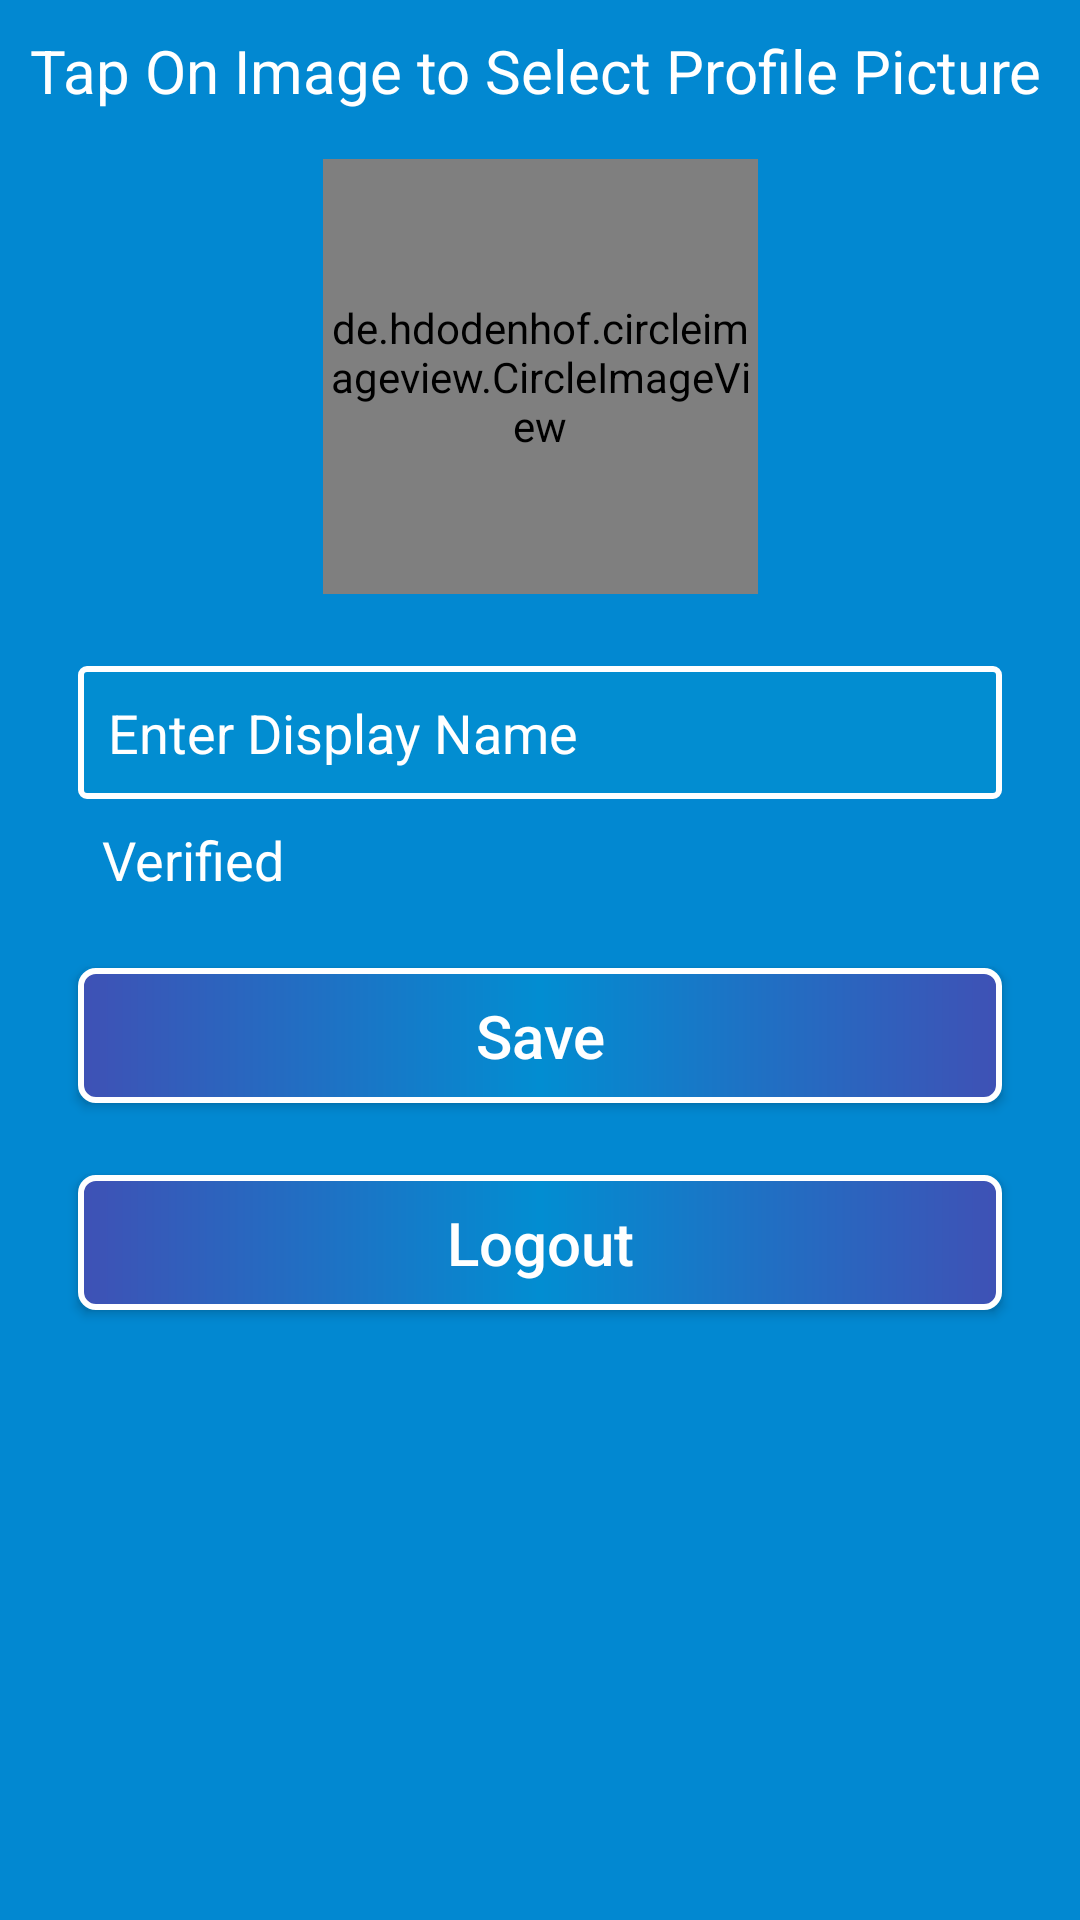

This screen was rendered from an Android layout file. Write that file and the resources it references.
<!-- AndroidManifest.xml: application theme AppTheme -->
<!-- res/layout/activity_profile_page.xml -->
<?xml version="1.0" encoding="utf-8"?>
<android.support.constraint.ConstraintLayout xmlns:android="http://schemas.android.com/apk/res/android"
    xmlns:app="http://schemas.android.com/apk/res-auto"
    xmlns:tools="http://schemas.android.com/tools"
    android:id="@+id/linearLayout3"
    android:layout_width="match_parent"
    android:layout_height="match_parent"
    android:background="#0288D1"
    android:orientation="vertical"
    android:paddingBottom="10dp"
    android:paddingLeft="10dp"
    android:paddingRight="10dp"
    android:paddingTop="10dp"
    tools:context="com.example.asus.firebaseauth.ProfilePage">


    <TextView
        android:id="@+id/textView3"
        android:layout_width="wrap_content"
        android:layout_height="wrap_content"
        android:layout_marginEnd="24dp"
        android:layout_marginStart="24dp"
        android:text="@string/tv_title"
        android:textColor="#ffffff"
        android:textSize="20sp" />


    
    
    
    
    
    
    
    

    <de.hdodenhof.circleimageview.CircleImageView
        android:id="@+id/imgProfile"
        android:layout_width="145dp"
        android:layout_height="145dp"
        android:layout_marginStart="24dp"
        android:layout_marginTop="16dp"
        android:layout_marginEnd="24dp"
        android:scaleType="centerCrop"
        android:src="@drawable/user"
        app:layout_constraintEnd_toEndOf="parent"
        app:layout_constraintStart_toStartOf="parent"
        app:layout_constraintTop_toBottomOf="@+id/textView3" />

    <ProgressBar
        android:id="@+id/pgBar"
        android:layout_width="wrap_content"
        android:layout_height="wrap_content"
        android:layout_marginStart="8dp"
        android:layout_marginTop="52dp"
        android:layout_marginEnd="8dp"
        android:visibility="gone"
        app:layout_constraintEnd_toStartOf="@+id/imgProfile"
        app:layout_constraintHorizontal_bias="1.0"
        app:layout_constraintStart_toStartOf="parent"
        app:layout_constraintTop_toTopOf="@+id/imgProfile" />


    <EditText
        android:id="@+id/etDisName"
        android:layout_width="match_parent"
        android:layout_height="wrap_content"
        android:layout_marginEnd="16dp"
        android:layout_marginStart="16dp"
        android:layout_marginTop="24dp"
        android:background="@drawable/edittext_style"
        android:drawableLeft="@drawable/ic_person"
        android:drawablePadding="10dp"
        android:hint="@string/et_display_name_hint"
        android:padding="10dp"
        android:textColor="#ffffff"
        android:textColorHint="#ffffff"
        app:layout_constraintEnd_toEndOf="parent"
        app:layout_constraintStart_toStartOf="parent"
        app:layout_constraintTop_toBottomOf="@+id/imgProfile" />

    <TextView
        android:id="@+id/tvVerified"
        android:layout_width="wrap_content"
        android:layout_height="wrap_content"
        android:layout_marginEnd="24dp"
        android:layout_marginStart="24dp"
        android:layout_marginTop="8dp"
        android:text="@string/tv_verified"
        android:textColor="#ffffff"
        android:textSize="18sp"
        app:layout_constraintEnd_toEndOf="parent"
        app:layout_constraintHorizontal_bias="0.0"
        app:layout_constraintStart_toStartOf="parent"
        app:layout_constraintTop_toBottomOf="@+id/etDisName" />

    <Button
        android:id="@+id/btnSave"
        android:layout_width="match_parent"
        android:layout_height="45dp"
        android:layout_marginEnd="16dp"
        android:layout_marginStart="16dp"
        android:layout_marginTop="24dp"
        android:background="@drawable/button_style"
        android:padding="5dp"
        android:text="@string/btn_save"
        android:textAllCaps="false"
        android:textColor="#ffffff"
        android:textSize="20sp"
        app:layout_constraintEnd_toEndOf="parent"
        app:layout_constraintStart_toStartOf="parent"
        app:layout_constraintTop_toBottomOf="@+id/tvVerified" />

    <Button
        android:id="@+id/btnLogout"
        android:layout_width="match_parent"
        android:layout_height="45dp"
        android:layout_marginEnd="16dp"
        android:layout_marginStart="16dp"
        android:layout_marginTop="24dp"
        android:background="@drawable/button_style"
        android:padding="5dp"
        android:text="@string/btn_logout"
        android:textAllCaps="false"
        android:textColor="#ffffff"
        android:textSize="20sp"
        app:layout_constraintEnd_toEndOf="parent"
        app:layout_constraintStart_toStartOf="parent"
        app:layout_constraintTop_toBottomOf="@+id/btnSave" />

</android.support.constraint.ConstraintLayout>
<!-- resources referenced by this layout -->
<resources>
  <!-- drawable button_style (drawable) -->
  <?xml version="1.0" encoding="utf-8"?>
  <shape xmlns:android="http://schemas.android.com/apk/res/android">
  
      <corners android:radius="5dp"/>
      <stroke android:width="2dp" android:color="#ffffff"/>
      <gradient
          android:startColor="@color/colorPrimary"
          android:centerColor="@color/colorAccent"
          android:endColor="@color/colorPrimary"/>
  </shape>
  <!-- drawable edittext_style (drawable) -->
  <?xml version="1.0" encoding="utf-8"?>
  <shape xmlns:android="http://schemas.android.com/apk/res/android">
      <solid android:color="@color/colorAccent"/>
      <corners android:radius="2dp"/>
      <stroke android:color="@android:color/white"
          android:width="2dp"/>
  </shape>
  <string name="btn_logout">Logout</string>
  <string name="btn_save">Save</string>
  <string name="et_display_name_hint">Enter Display Name</string>
  <string name="tv_title">Tap On Image to Select Profile Picture</string>
  <string name="tv_verified">Verified</string>
  <style name="AppTheme" parent="Theme.AppCompat.Light.DarkActionBar">
          
          <item name="colorPrimary">@color/colorPrimary</item>
          <item name="colorPrimaryDark">@color/colorPrimaryDark</item>
          <item name="colorAccent">@color/colorAccent</item>
      </style>
  <color name="colorPrimary">#3F51B5</color>
  <color name="colorAccent">#028dd1</color>
  <color name="colorPrimaryDark">#0288d1</color>
</resources>
